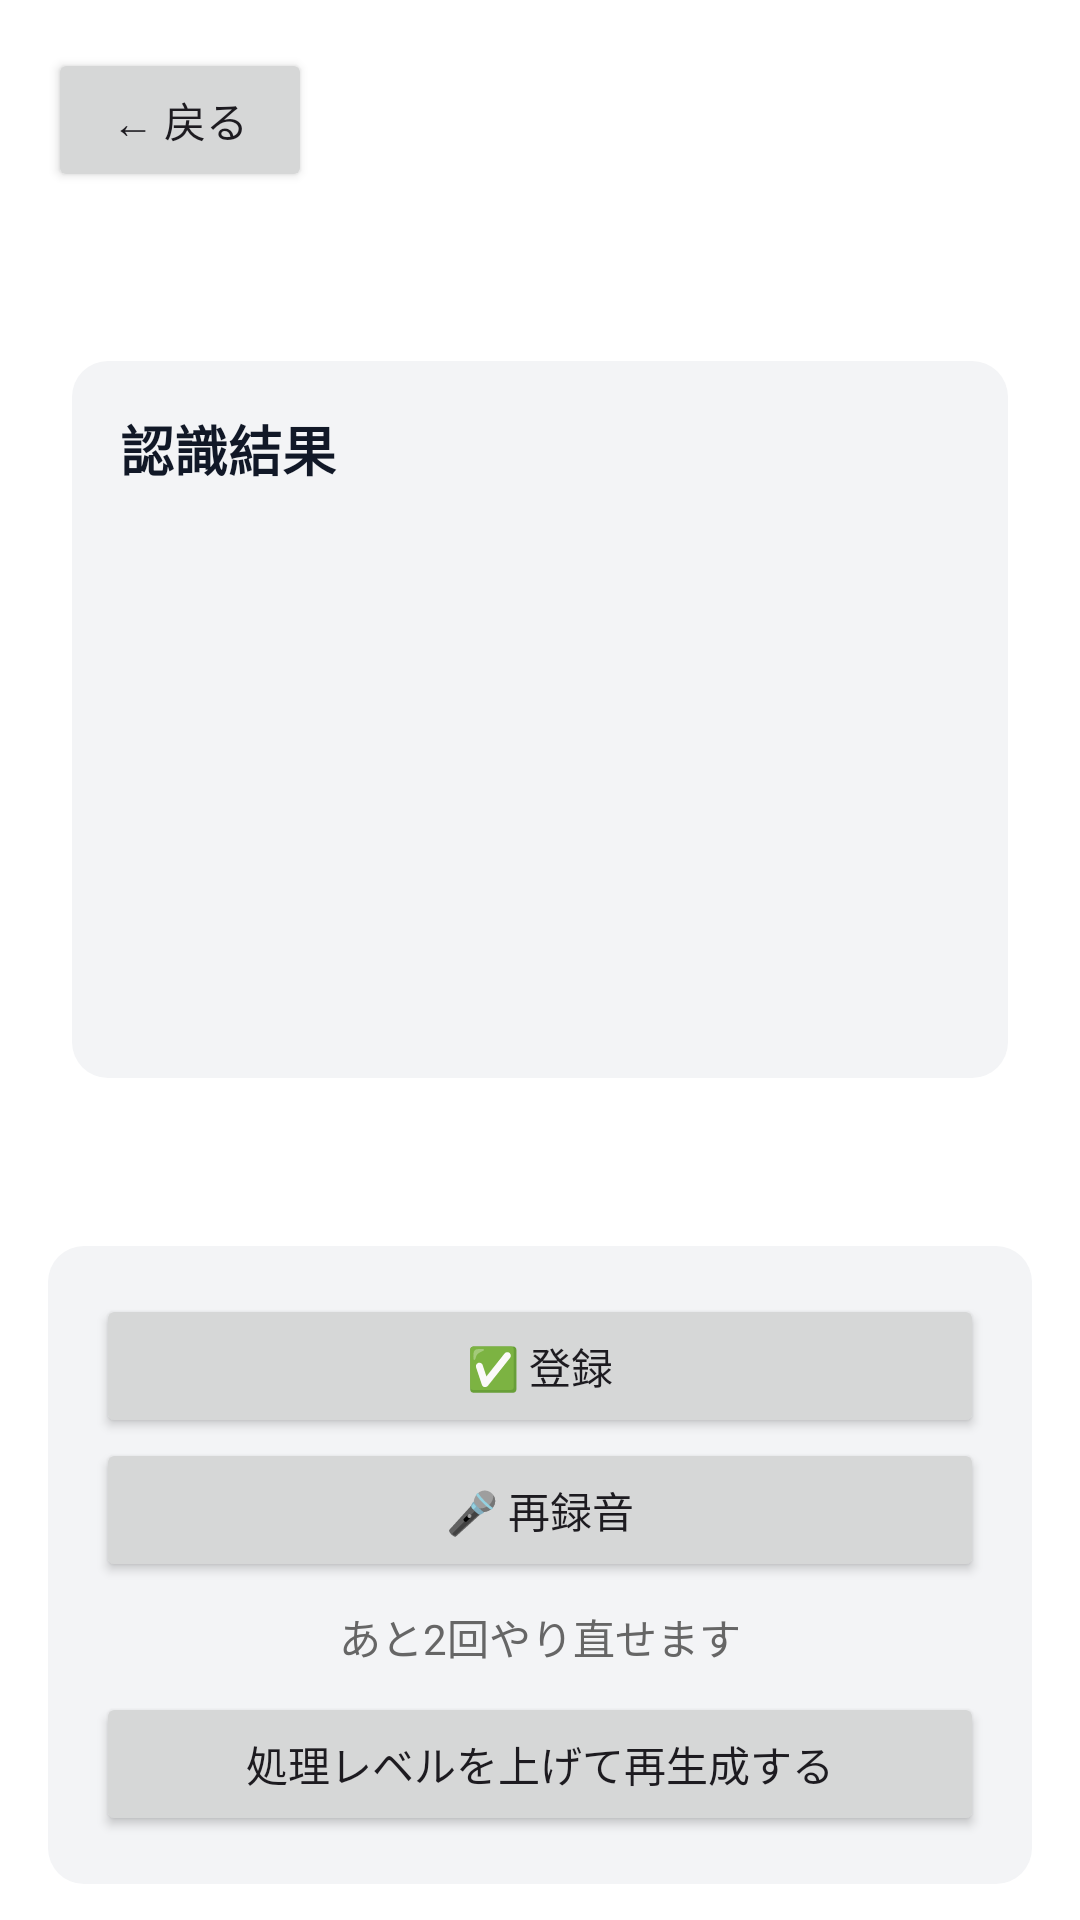

Layout XML and referenced resources for this Android screen:
<!-- AndroidManifest.xml: application theme Theme.MyApplication -->
<!-- res/layout/activity_confirm_voice_recognition.xml -->
<?xml version="1.0" encoding="utf-8"?>
<androidx.constraintlayout.widget.ConstraintLayout
    xmlns:android="http://schemas.android.com/apk/res/android"
    xmlns:app="http://schemas.android.com/apk/res-auto"
    xmlns:tools="http://schemas.android.com/tools"
    android:id="@+id/main"
    android:layout_width="match_parent"
    android:layout_height="match_parent"
    android:background="@color/ui_bg"
    tools:context=".ConfirmVoiceRecognition">

    <Button
        android:id="@+id/btnBack"
        android:layout_width="wrap_content"
        android:layout_height="@dimen/ui_back_button_height"
        android:layout_marginStart="@dimen/ui_space_l"
        android:layout_marginTop="@dimen/ui_space_l"
        android:text="@string/back_button_label"
        app:layout_constraintStart_toStartOf="parent"
        app:layout_constraintTop_toTopOf="parent" />

    <LinearLayout
        android:id="@+id/resultCard"
        android:layout_width="0dp"
        android:layout_height="wrap_content"
        android:layout_marginStart="@dimen/ui_space_xxl"
        android:layout_marginEnd="@dimen/ui_space_xxl"
        android:background="@drawable/bg_surface_panel"
        android:orientation="vertical"
        android:padding="@dimen/ui_space_l"
        app:layout_constraintBottom_toTopOf="@id/bottomArea"
        app:layout_constraintEnd_toEndOf="parent"
        app:layout_constraintStart_toStartOf="parent"
        app:layout_constraintTop_toBottomOf="@id/btnBack"
        app:layout_constraintVertical_bias="0.5">

        <TextView
            android:layout_width="match_parent"
            android:layout_height="wrap_content"
            android:text="認識結果"
            android:textColor="@color/ui_text_primary"
            android:textSize="@dimen/ui_text_l"
            android:textStyle="bold" />

        <TextView
            android:id="@+id/tvInputMessage"
            android:layout_width="match_parent"
            android:layout_height="wrap_content"
            android:layout_marginTop="@dimen/ui_space_s"
            android:textColor="@color/ui_text_secondary"
            android:textSize="@dimen/ui_text_s" />

        <TextView
            android:id="@+id/tvEventValue"
            android:layout_width="match_parent"
            android:layout_height="wrap_content"
            android:layout_marginTop="@dimen/ui_space_m"
            android:textColor="@color/ui_text_primary"
            android:textSize="@dimen/ui_text_m" />

        <TextView
            android:id="@+id/tvStartDateValue"
            android:layout_width="match_parent"
            android:layout_height="wrap_content"
            android:layout_marginTop="@dimen/ui_space_s"
            android:textColor="@color/ui_text_primary"
            android:textSize="@dimen/ui_text_m" />

        <TextView
            android:id="@+id/tvStartTimeValue"
            android:layout_width="match_parent"
            android:layout_height="wrap_content"
            android:layout_marginTop="@dimen/ui_space_s"
            android:textColor="@color/ui_text_primary"
            android:textSize="@dimen/ui_text_m" />

        <TextView
            android:id="@+id/tvEndDateValue"
            android:layout_width="match_parent"
            android:layout_height="wrap_content"
            android:layout_marginTop="@dimen/ui_space_s"
            android:textColor="@color/ui_text_primary"
            android:textSize="@dimen/ui_text_m" />

        <TextView
            android:id="@+id/tvMetaInfo"
            android:layout_width="match_parent"
            android:layout_height="wrap_content"
            android:layout_marginTop="@dimen/ui_space_m"
            android:textColor="@color/ui_text_secondary"
            android:textSize="@dimen/ui_text_s" />
    </LinearLayout>

    <LinearLayout
        android:id="@+id/bottomArea"
        android:layout_width="0dp"
        android:layout_height="wrap_content"
        android:layout_marginStart="16dp"
        android:layout_marginTop="8dp"
        android:layout_marginEnd="16dp"
        android:layout_marginBottom="12dp"
        android:background="@drawable/bg_surface_panel"
        android:gravity="bottom"
        android:orientation="vertical"
        android:padding="@dimen/ui_space_l"
        app:layout_constraintBottom_toBottomOf="parent"
        app:layout_constraintEnd_toEndOf="parent"
        app:layout_constraintStart_toStartOf="parent">


        <Button
            android:id="@+id/registerButton"
            android:layout_width="match_parent"
            android:layout_height="wrap_content"
            android:text="✅ 登録" />

        <Button
            android:id="@+id/cancelButton"
            android:layout_width="match_parent"
            android:layout_height="wrap_content"
            android:text="🎤 再録音" />

        <TextView
            android:id="@+id/versionCountText"
            android:layout_width="match_parent"
            android:layout_height="wrap_content"
            android:text="あと2回やり直せます"
            android:layout_marginVertical="8dp"
            android:gravity="center"
            android:textColor="@color/ui_text_secondary"/>

        <Button
            android:id="@+id/versionUpButton"
            android:layout_width="match_parent"
            android:layout_height="wrap_content"
            android:text="処理レベルを上げて再生成する" />

        <Button
            android:id="@+id/editResultButton"
            android:layout_width="match_parent"
            android:layout_height="wrap_content"
            android:layout_marginTop="@dimen/ui_space_s"
            android:text="@string/edit_result_button"
            android:visibility="gone" />

        <LinearLayout
            android:id="@+id/loadingContainer"
            android:layout_width="match_parent"
            android:layout_height="wrap_content"
            android:layout_marginTop="@dimen/ui_space_s"
            android:gravity="center"
            android:orientation="horizontal"
            android:visibility="gone">

            <ProgressBar
                android:id="@+id/progressBar"
                style="?android:attr/progressBarStyleSmall"
                android:layout_width="wrap_content"
                android:layout_height="wrap_content" />

            <TextView
                android:id="@+id/loadingText"
                android:layout_width="wrap_content"
                android:layout_height="wrap_content"
                android:layout_marginStart="@dimen/ui_space_s"
                android:text="@string/regenerating_text"
                android:textColor="@color/ui_text_secondary"
                android:textSize="@dimen/ui_text_s" />
        </LinearLayout>

    </LinearLayout>

</androidx.constraintlayout.widget.ConstraintLayout>
<!-- resources referenced by this layout -->
<resources>
  <color name="ui_bg">#FFFFFFFF</color>
  <color name="ui_text_primary">#111827</color>
  <color name="ui_text_secondary">#666666</color>
  <dimen name="ui_back_button_height">48dp</dimen>
  <dimen name="ui_space_l">16dp</dimen>
  <dimen name="ui_space_m">12dp</dimen>
  <dimen name="ui_space_s">8dp</dimen>
  <dimen name="ui_space_xxl">24dp</dimen>
  <dimen name="ui_text_l">18sp</dimen>
  <dimen name="ui_text_m">16sp</dimen>
  <dimen name="ui_text_s">14sp</dimen>
  <!-- drawable bg_surface_panel (drawable) -->
  <?xml version="1.0" encoding="utf-8"?>
  <shape xmlns:android="http://schemas.android.com/apk/res/android">
      <solid android:color="@color/ui_surface" />
      <corners android:radius="@dimen/ui_radius_m" />
  </shape>
  <string name="back_button_label">← 戻る</string>
  <string name="edit_result_button">結果を編集する</string>
  <string name="regenerating_text">再生成しています...</string>
  <style name="Theme.MyApplication" parent="Base.Theme.MyApplication" />
  <color name="ui_surface">#F3F4F6</color>
  <dimen name="ui_radius_m">12dp</dimen>
  <style name="Base.Theme.MyApplication" parent="Theme.Material3.Light.NoActionBar">
          
          <item name="android:forceDarkAllowed">false</item>
      </style>
</resources>
